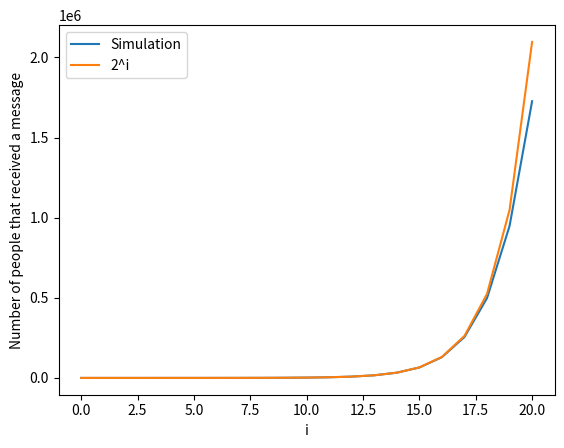

Reproduce this figure in Python.
"""
There are n + 1 people.
At each step, each pearson that has received at least one message at the previous step,
sends two messages to two random distinct people.
(at the beginning, the first person «receives» a message)

What's the median of steps until the last person receives a message (n is considered big enough)?

The claim is that the median is ≈ log_2(n)
This is shown theoretically in the Appendix (see github)

Here (((we))) simulate this process and demonstrate the curve for a big n
"""
import math
import random

import matplotlib.pyplot as plt


def simulate(n, r):
    """ Simulate the process described above for n people and r repetitions """
    wave_size_dynamic = []

    last_wave = {1}  # At the beginning, the first person «receives» a message

    for _ in range(r):
        this_wave = set()

        for person in last_wave:
            # Pick two random _distinct_ people
            person1, person2 = random.sample(range(1, n + 1), 2)

            this_wave.add(person1)
            this_wave.add(person2)

        last_wave = this_wave
        wave_size_dynamic.append(len(last_wave))

    return wave_size_dynamic


def main():
    n = 10000000
    r = int(math.log2(n)) - 2
    print(f'Number of people: {n}, number of repetitions: {r}')

    wave_size_dynamic = simulate(n, r)
    exp_2 = [2 ** i for i in range(1, r + 1)]

    plt.plot(wave_size_dynamic)
    plt.plot(exp_2)
    plt.legend(['Simulation', '2^i'])
    plt.xlabel('i')
    plt.ylabel('Number of people that received a message')
    plt.show()


if __name__ == '__main__':
    main()